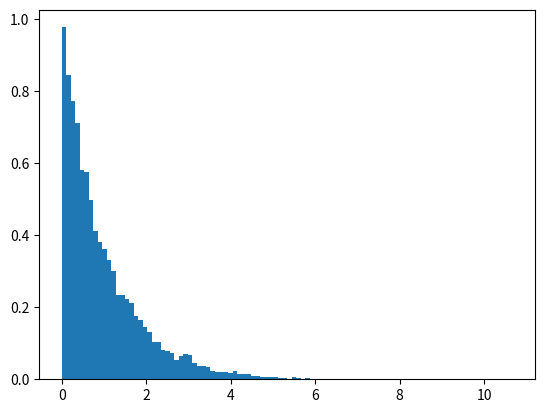

The matplotlib source for this figure:
# import numpy
import numpy as np
import matplotlib.pyplot as plt

# Using standard_exponential() method
gfg = np.random.standard_exponential(10000)

plt.hist(gfg, bins = 100, density = True)
plt.show()
